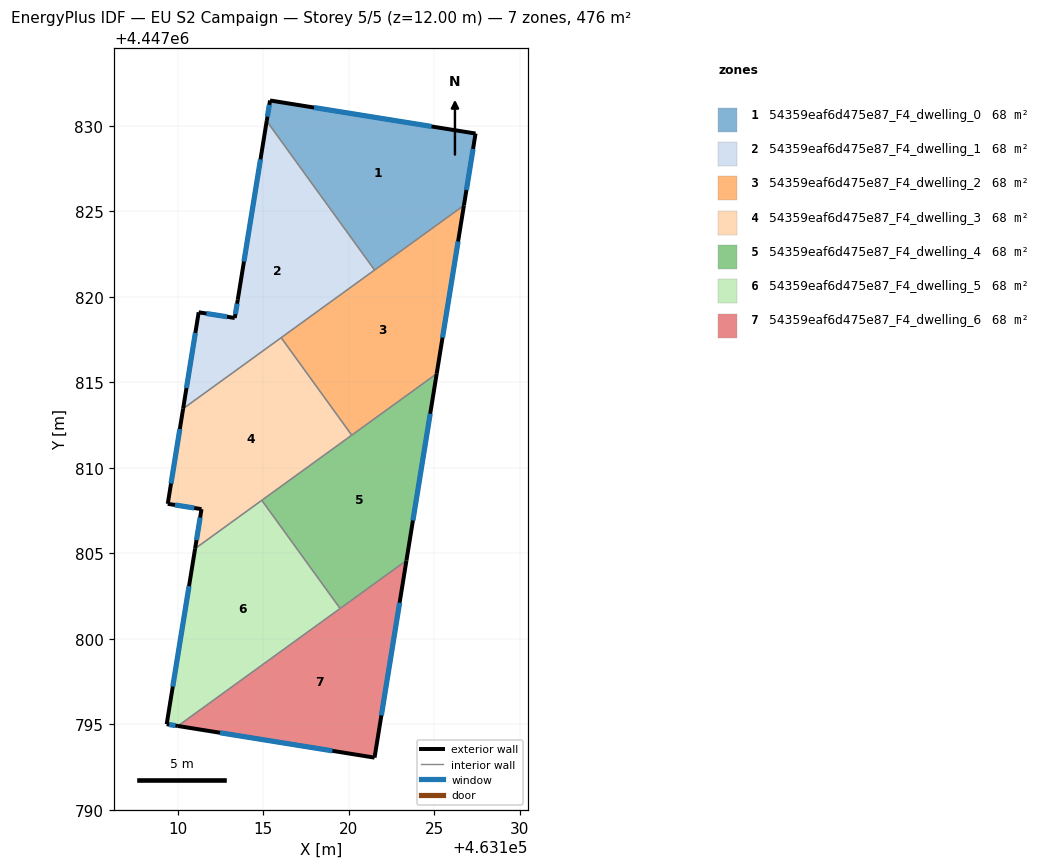
=== STOREY PLAN SPEC (per zone: floor XY polygon, exterior-wall plan segments, windows/doors) ===
zone 1: 54359eaf6d475e87_F4_dwelling_0  (68.0 m²)
  floor: (463127.42, 4447829.55) (463126.74, 4447825.35) (463121.51, 4447821.56) (463115.20, 4447830.28) (463115.40, 4447831.48)
  exterior wall: (463126.74, 4447825.35) – (463127.42, 4447829.55)  [4.3 m]
    window: (463126.88, 4447826.25) – (463127.27, 4447828.65)  [4.2 m²]
  exterior wall: (463115.40, 4447831.48) – (463115.20, 4447830.28)  [1.2 m]
    window: (463115.36, 4447831.22) – (463115.24, 4447830.54)  [1.2 m²]
  exterior wall: (463127.42, 4447829.55) – (463115.40, 4447831.48)  [12.2 m]
    window: (463124.84, 4447829.96) – (463117.97, 4447831.07)  [11.9 m²]
  interior walls: 2
zone 2: 54359eaf6d475e87_F4_dwelling_1  (68.0 m²)
  floor: (463115.20, 4447830.28) (463121.51, 4447821.56) (463110.31, 4447813.46) (463111.22, 4447819.09) (463113.33, 4447818.76) (463113.51, 4447819.83)
  exterior wall: (463111.22, 4447819.09) – (463110.31, 4447813.46)  [5.7 m]
    window: (463111.03, 4447817.89) – (463110.51, 4447814.66)  [5.6 m²]
  exterior wall: (463113.33, 4447818.76) – (463111.22, 4447819.09)  [2.1 m]
    window: (463112.88, 4447818.83) – (463111.68, 4447819.02)  [2.1 m²]
  exterior wall: (463113.51, 4447819.83) – (463113.33, 4447818.76)  [1.1 m]
    window: (463113.47, 4447819.60) – (463113.37, 4447818.99)  [1.1 m²]
  exterior wall: (463115.20, 4447830.28) – (463113.51, 4447819.83)  [10.6 m]
    window: (463114.84, 4447828.04) – (463113.87, 4447822.06)  [10.4 m²]
  interior walls: 3
zone 3: 54359eaf6d475e87_F4_dwelling_2  (68.0 m²)
  floor: (463126.74, 4447825.35) (463125.14, 4447815.50) (463120.18, 4447811.91) (463116.05, 4447817.61)
  exterior wall: (463125.14, 4447815.50) – (463126.74, 4447825.35)  [10.0 m]
    window: (463125.49, 4447817.61) – (463126.40, 4447823.24)  [9.8 m²]
  interior walls: 4
zone 4: 54359eaf6d475e87_F4_dwelling_3  (68.0 m²)
  floor: (463116.05, 4447817.61) (463120.18, 4447811.91) (463111.02, 4447805.27) (463111.39, 4447807.58) (463109.41, 4447807.89) (463110.31, 4447813.46)
  exterior wall: (463110.31, 4447813.46) – (463109.41, 4447807.89)  [5.6 m]
    window: (463110.12, 4447812.26) – (463109.61, 4447809.08)  [5.5 m²]
  exterior wall: (463111.39, 4447807.58) – (463111.02, 4447805.27)  [2.3 m]
    window: (463111.31, 4447807.09) – (463111.10, 4447805.77)  [2.3 m²]
  exterior wall: (463109.41, 4447807.89) – (463111.39, 4447807.58)  [2.0 m]
    window: (463109.84, 4447807.82) – (463110.97, 4447807.65)  [2.0 m²]
  interior walls: 4
zone 5: 54359eaf6d475e87_F4_dwelling_4  (68.0 m²)
  floor: (463125.14, 4447815.50) (463123.38, 4447804.58) (463119.50, 4447801.77) (463114.92, 4447808.10)
  exterior wall: (463123.38, 4447804.58) – (463125.14, 4447815.50)  [11.1 m]
    window: (463123.75, 4447806.92) – (463124.77, 4447813.16)  [10.8 m²]
  interior walls: 4
zone 6: 54359eaf6d475e87_F4_dwelling_5  (68.0 m²)
  floor: (463114.92, 4447808.10) (463119.50, 4447801.77) (463110.01, 4447794.90) (463109.35, 4447795.00) (463111.02, 4447805.27)
  exterior wall: (463109.35, 4447795.00) – (463110.01, 4447794.90)  [0.7 m]
    window: (463109.49, 4447794.98) – (463109.87, 4447794.92)  [0.7 m²]
  exterior wall: (463111.02, 4447805.27) – (463109.35, 4447795.00)  [10.4 m]
    window: (463110.66, 4447803.07) – (463109.71, 4447797.20)  [10.2 m²]
  interior walls: 3
zone 7: 54359eaf6d475e87_F4_dwelling_6  (68.0 m²)
  floor: (463123.38, 4447804.58) (463121.51, 4447793.05) (463110.01, 4447794.90)
  exterior wall: (463121.51, 4447793.05) – (463123.38, 4447804.58)  [11.7 m]
    window: (463121.91, 4447795.52) – (463122.98, 4447802.11)  [11.4 m²]
  exterior wall: (463110.01, 4447794.90) – (463121.51, 4447793.05)  [11.6 m]
    window: (463112.47, 4447794.50) – (463119.05, 4447793.44)  [11.4 m²]
  interior walls: 2

=== DERIVED (storey summary) ===
Building: EU S2 Campaign
Storey: 5 of 5  (floor level z = 12.00 m)
Storey gross floor area: 476.2 m²
Zones on this storey: 7
  - 54359eaf6d475e87_F4_dwelling_0: floor 68.0 m²; exterior wall 17.6 m (52.9 m²); 3 window(s) 17.3 m²; WWR 32.7%
  - 54359eaf6d475e87_F4_dwelling_1: floor 68.0 m²; exterior wall 19.5 m (58.5 m²); 4 window(s) 19.1 m²; WWR 32.7%
  - 54359eaf6d475e87_F4_dwelling_2: floor 68.0 m²; exterior wall 10.0 m (29.9 m²); 1 window(s) 9.8 m²; WWR 32.7%
  - 54359eaf6d475e87_F4_dwelling_3: floor 68.0 m²; exterior wall 10.0 m (29.9 m²); 3 window(s) 9.8 m²; WWR 32.7%
  - 54359eaf6d475e87_F4_dwelling_4: floor 68.0 m²; exterior wall 11.1 m (33.2 m²); 1 window(s) 10.8 m²; WWR 32.7%
  - 54359eaf6d475e87_F4_dwelling_5: floor 68.0 m²; exterior wall 11.1 m (33.2 m²); 2 window(s) 10.8 m²; WWR 32.7%
  - 54359eaf6d475e87_F4_dwelling_6: floor 68.0 m²; exterior wall 23.3 m (70.0 m²); 2 window(s) 22.9 m²; WWR 32.7%
Zone adjacency (shared interzone walls):
  - 54359eaf6d475e87_F4_dwelling_0 ↔ 54359eaf6d475e87_F4_dwelling_1
  - 54359eaf6d475e87_F4_dwelling_0 ↔ 54359eaf6d475e87_F4_dwelling_2
  - 54359eaf6d475e87_F4_dwelling_1 ↔ 54359eaf6d475e87_F4_dwelling_2
  - 54359eaf6d475e87_F4_dwelling_1 ↔ 54359eaf6d475e87_F4_dwelling_3
  - 54359eaf6d475e87_F4_dwelling_2 ↔ 54359eaf6d475e87_F4_dwelling_3
  - 54359eaf6d475e87_F4_dwelling_2 ↔ 54359eaf6d475e87_F4_dwelling_4
  - 54359eaf6d475e87_F4_dwelling_3 ↔ 54359eaf6d475e87_F4_dwelling_4
  - 54359eaf6d475e87_F4_dwelling_3 ↔ 54359eaf6d475e87_F4_dwelling_5
  - 54359eaf6d475e87_F4_dwelling_4 ↔ 54359eaf6d475e87_F4_dwelling_5
  - 54359eaf6d475e87_F4_dwelling_4 ↔ 54359eaf6d475e87_F4_dwelling_6
  - 54359eaf6d475e87_F4_dwelling_5 ↔ 54359eaf6d475e87_F4_dwelling_6